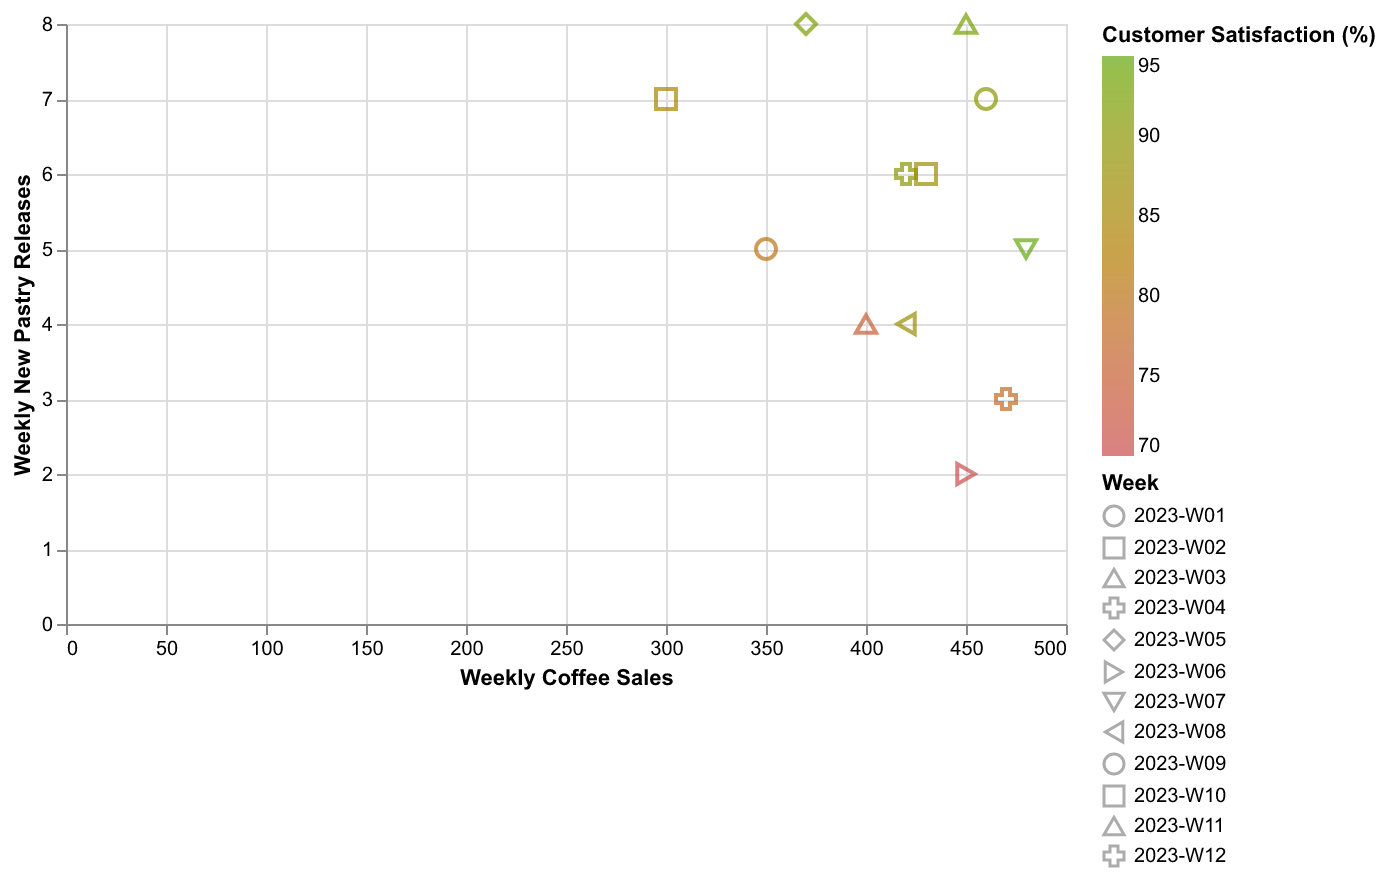

Source data for this figure (header and first rows):
Week, Coffee Sales, New Pastry Releases, Customer Satisfaction
2023-W01, 350, 5, 80
2023-W02, 300, 7, 85
2023-W03, 400, 4, 75
2023-W04, 420, 6, 90
2023-W05, 370, 8, 92
2023-W06, 450, 2, 70
2023-W07, 480, 5, 95
2023-W08, 420, 4, 88
2023-W09, 460, 7, 90
2023-W10, 430, 6, 87
2023-W11, 450, 8, 93
2023-W12, 470, 3, 78
